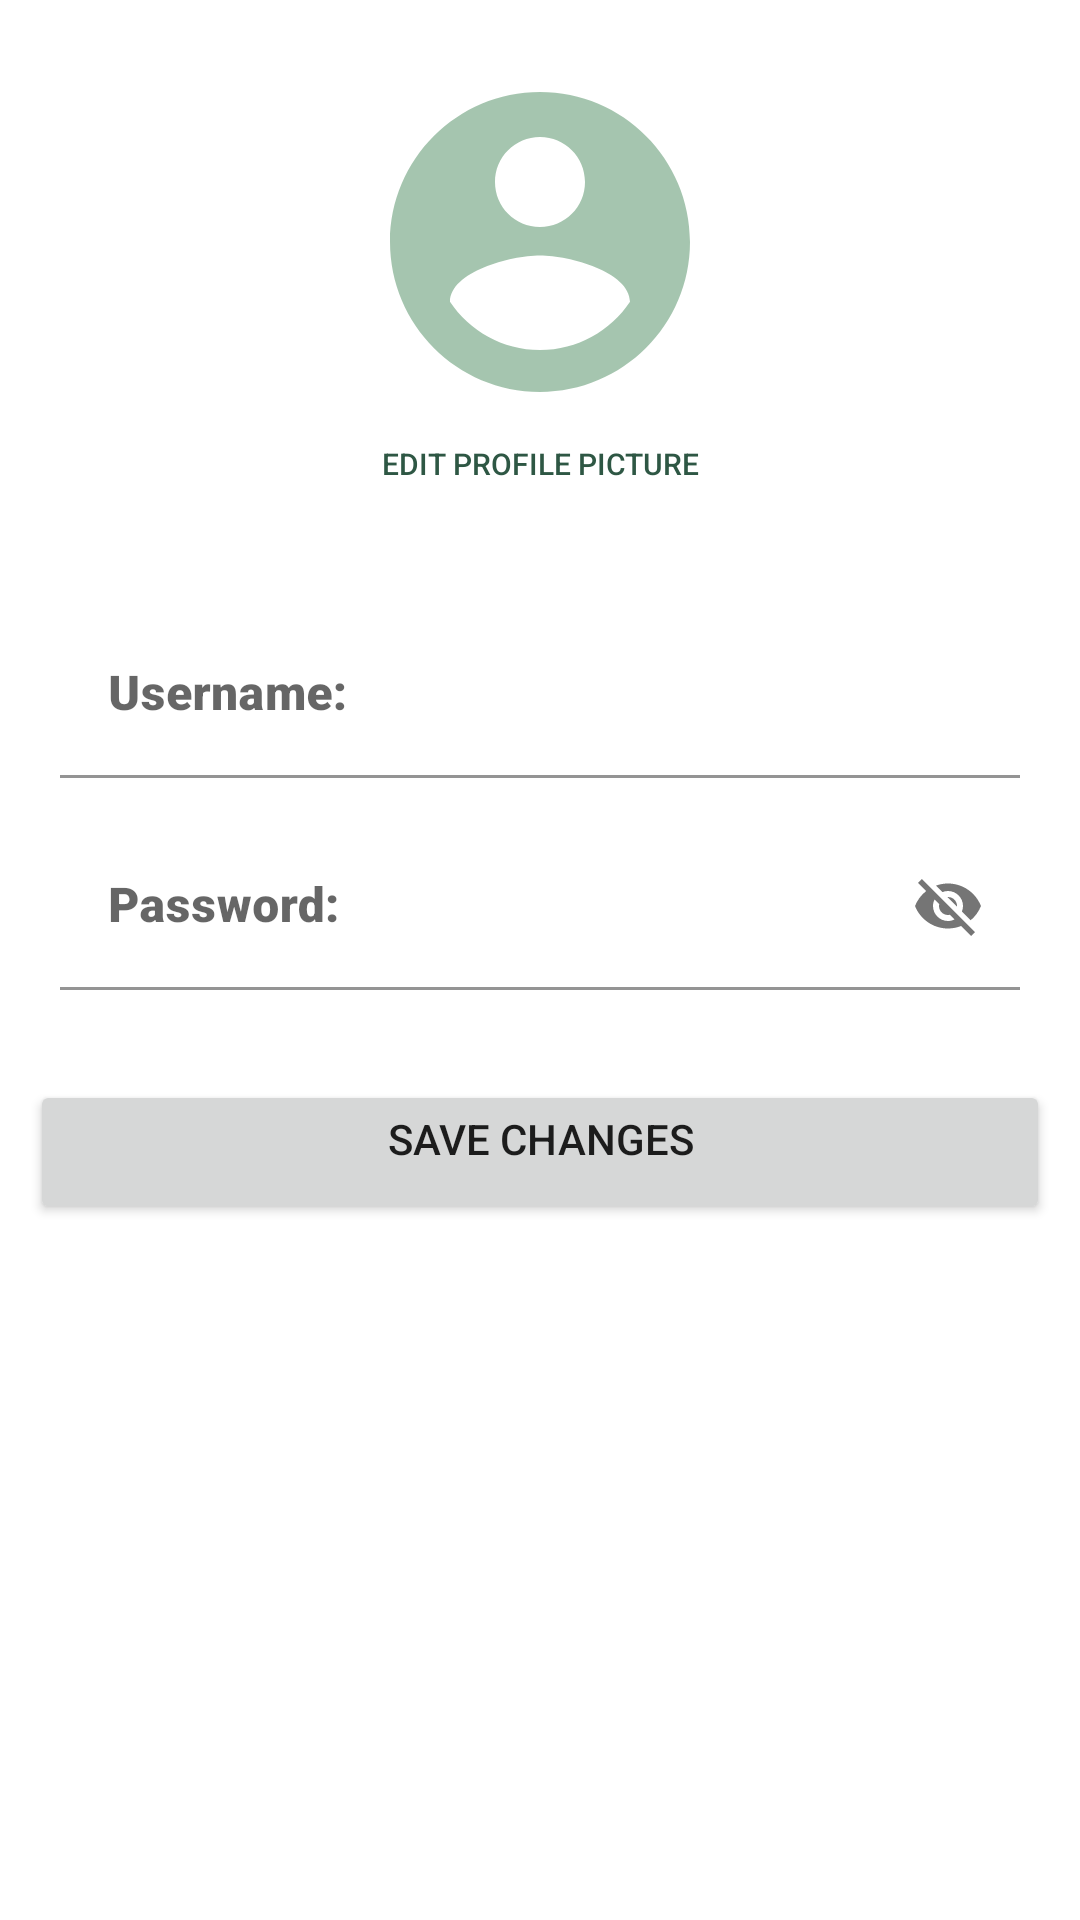

Here is an Android app screen rendered from its layout file. Give the layout XML and the strings, colors and styles it references.
<!-- AndroidManifest.xml: application theme Theme.SeedLink -->
<!-- res/layout/activity_edit.xml -->
<?xml version="1.0" encoding="utf-8"?>
<androidx.constraintlayout.widget.ConstraintLayout xmlns:android="http://schemas.android.com/apk/res/android"
    android:layout_width="match_parent"
    android:layout_height="match_parent"
    tools:context=".EditProfileActivity"
    xmlns:tools="http://schemas.android.com/tools"
    xmlns:app="http://schemas.android.com/apk/res-auto">


        <LinearLayout
            android:id="@+id/profileLayout"
            android:layout_width="match_parent"
            android:layout_height="wrap_content"
            android:layout_margin="10dp"
            android:gravity="center_horizontal|center_vertical"
            android:orientation="vertical"
            android:padding="10dp"
            app:flow_horizontalAlign="center"
            app:flow_verticalAlign="center"
            app:layout_constraintBottom_toBottomOf="parent"
            app:layout_constraintEnd_toStartOf="parent"
            app:layout_constraintHorizontal_bias="0.0"
            app:layout_constraintStart_toStartOf="parent"
            app:layout_constraintTop_toTopOf="parent"
            app:layout_constraintVertical_bias="0.035">

            <ImageView
                android:id="@+id/viewPic"
                android:layout_width="wrap_content"
                android:layout_height="wrap_content"
                android:maxWidth="100dp"
                android:maxHeight="100dp"
                android:minWidth="100dp"
                android:minHeight="100dp"
                android:src="@drawable/ic_profile_pic"
                android:contentDescription="Profile Picture"/>
            <Button
                android:id="@+id/editPic"
                android:layout_width="wrap_content"
                android:layout_height="wrap_content"
                android:layout_marginBottom="10dp"
                android:padding="5dp"
                android:text="Edit Profile Picture"
                android:textSize="10dp"
                android:textColor="@color/darkGreen"
                style="?android:attr/borderlessButtonStyle"/>


            <com.google.android.material.textfield.TextInputLayout
                android:id="@+id/editUsernameLayout"
                android:layout_width="match_parent"
                android:layout_height="wrap_content"

                >
                <EditText
                    android:id="@+id/editUsername"
                    android:layout_width="match_parent"
                    android:layout_height="wrap_content"
                    android:hint="Username:"
                    android:fontFamily="sans-serif-black"
                    android:layout_marginTop="15dp"
                    android:backgroundTint="@android:color/transparent"/>



            </com.google.android.material.textfield.TextInputLayout>



            <com.google.android.material.textfield.TextInputLayout
                android:id="@+id/editPasswordLayout"
                android:layout_width="match_parent"
                android:layout_height="wrap_content"
                app:passwordToggleEnabled="true"

                >
                <EditText
                    android:id="@+id/editPassword"
                    android:layout_width="match_parent"
                    android:layout_height="wrap_content"
                    android:hint="Password:"
                    android:fontFamily="sans-serif-black"
                    android:layout_marginTop="15dp"
                    android:backgroundTint="@android:color/transparent"/>



            </com.google.android.material.textfield.TextInputLayout>
        </LinearLayout>




        <ScrollView
            android:id="@+id/linkListLayout"
            android:layout_width="match_parent"
            android:layout_height="0dp"
            android:layout_weight="1"
            android:fillViewport="true"
            app:layout_constraintTop_toBottomOf="@id/profileLayout">


            <androidx.recyclerview.widget.RecyclerView
                android:id="@+id/editLinkList"
                android:layout_width="match_parent"
                android:layout_height="wrap_content"/>


        </ScrollView>

        <Button
            android:id="@+id/savebtn"
            android:layout_width="match_parent"
            android:layout_height="wrap_content"
            android:layout_gravity="center_horizontal"
            android:gravity="center_horizontal"
            android:text="Save Changes"
            android:layout_marginTop="20dp"
            android:padding="10dp"
            android:layout_marginHorizontal="10dp"
            app:layout_constraintTop_toBottomOf="@id/linkListLayout"/>





</androidx.constraintlayout.widget.ConstraintLayout>
<!-- resources referenced by this layout -->
<resources>
  <color name="darkGreen">#2E5744</color>
  <!-- drawable ic_profile_pic (drawable-anydpi) -->
  <vector xmlns:android="http://schemas.android.com/apk/res/android"
      android:width="24dp"
      android:height="24dp"
      android:viewportWidth="24"
      android:viewportHeight="24"
      android:tint="#8FB79B"
      android:alpha="0.8">
    <group android:scaleX="1.2"
        android:scaleY="1.2"
        android:translateX="-2.4"
        android:translateY="-2.4">
      <path
          android:fillColor="@android:color/white"
          android:pathData="M12,2C6.48,2 2,6.48 2,12s4.48,10 10,10 10,-4.48 10,-10S17.52,2 12,2zM12,5c1.66,0 3,1.34 3,3s-1.34,3 -3,3 -3,-1.34 -3,-3 1.34,-3 3,-3zM12,19.2c-2.5,0 -4.71,-1.28 -6,-3.22 0.03,-1.99 4,-3.08 6,-3.08 1.99,0 5.97,1.09 6,3.08 -1.29,1.94 -3.5,3.22 -6,3.22z"/>
    </group>
  </vector>
  <style name="Theme.SeedLink" parent="Theme.MaterialComponents.DayNight.DarkActionBar">
          
          <item name="colorPrimary">@color/purple_500</item>
          <item name="colorPrimaryVariant">@color/purple_700</item>
          <item name="colorOnPrimary">@color/white</item>
          
          <item name="colorSecondary">@color/teal_200</item>
          <item name="colorSecondaryVariant">@color/teal_700</item>
          <item name="colorOnSecondary">@color/black</item>
          
          <item name="android:statusBarColor" tools:targetApi="l">?attr/colorPrimaryVariant</item>
          
      </style>
  <color name="white">#FFFFFFFF</color>
  <color name="teal_200">#FF03DAC5</color>
  <color name="teal_700">#FF018786</color>
  <color name="black">#FF000000</color>
  <!-- not gathered from this repository: default colours our renderer supplied (Android Studio template values) -->
  <color name="purple_500">#FF6200EE</color>
  <color name="purple_700">#FF3700B3</color>
</resources>
